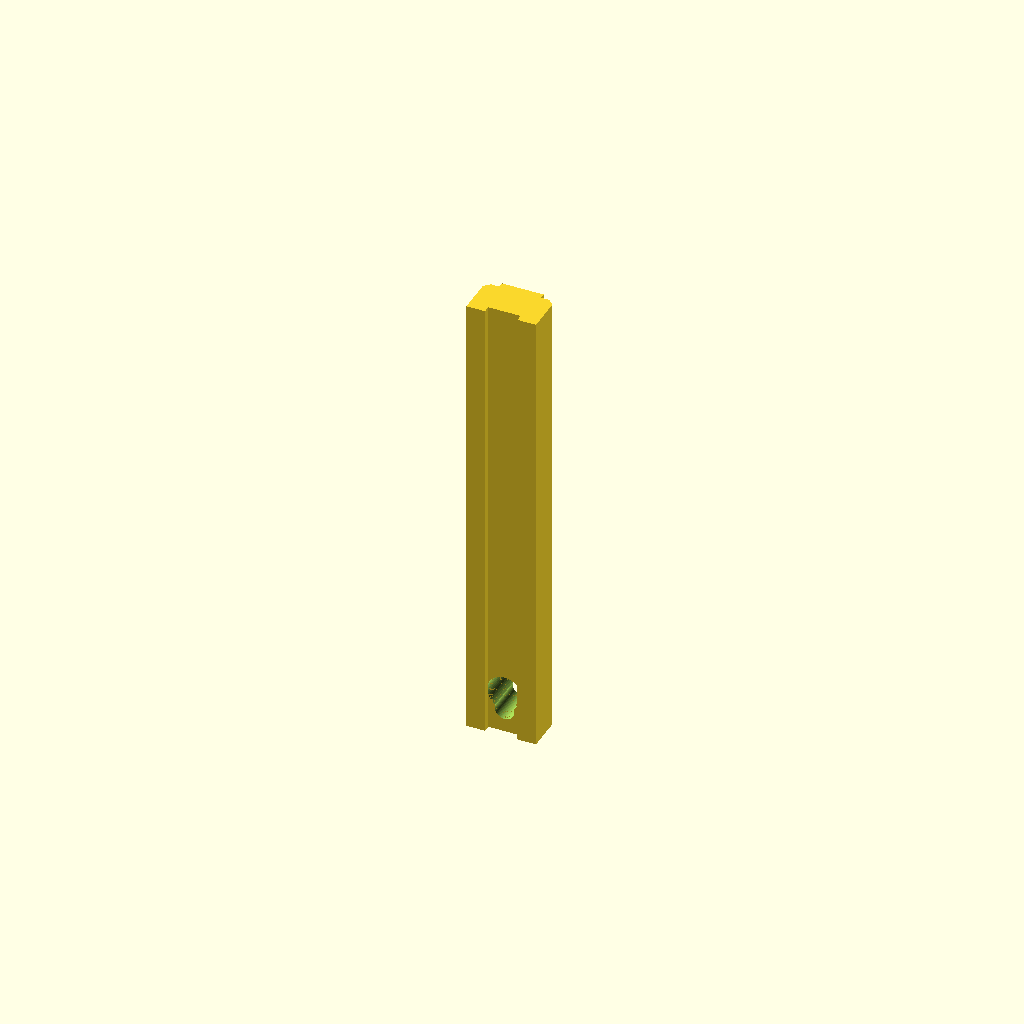
Cell 1: rendered with the file's own defaults.
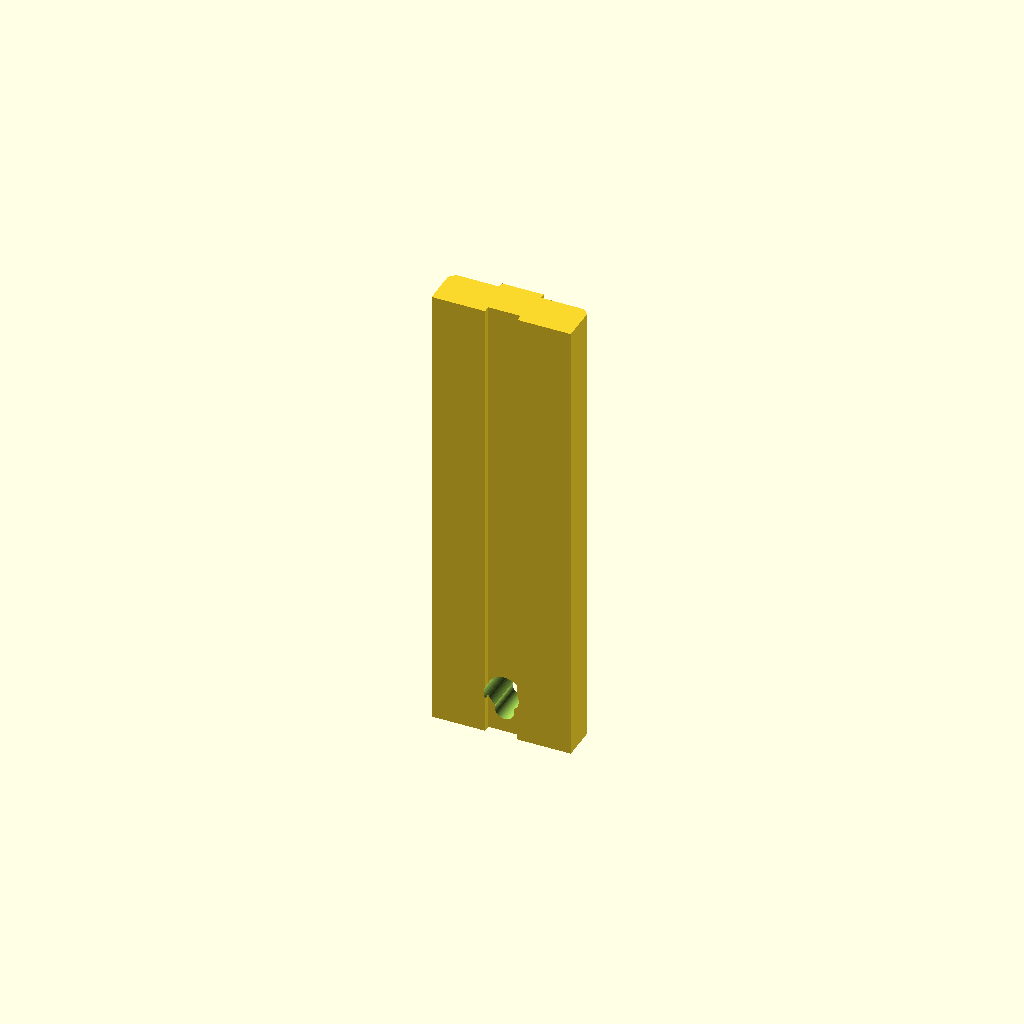
Cell 2 — rail_w set to 30, the other parameters unchanged.
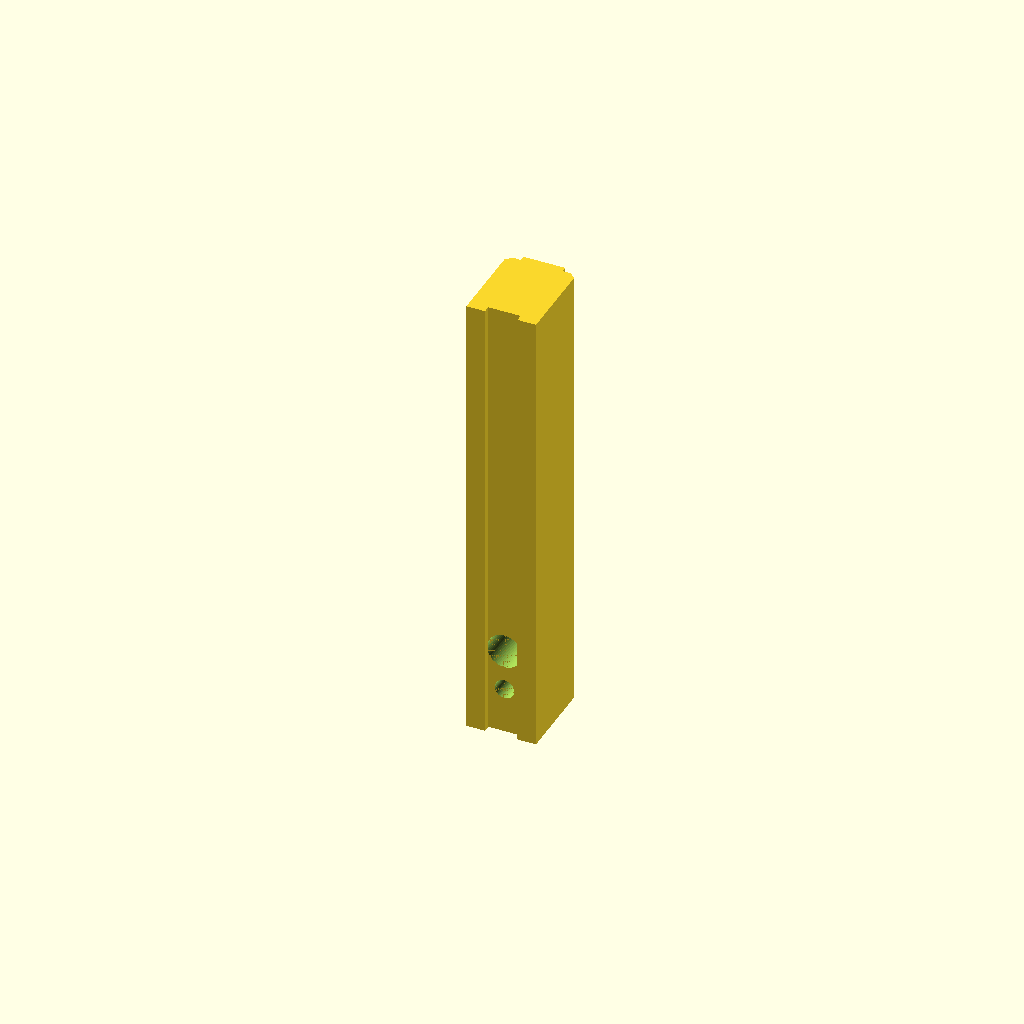
Cell 3: rail_h = 20 (everything else at default).
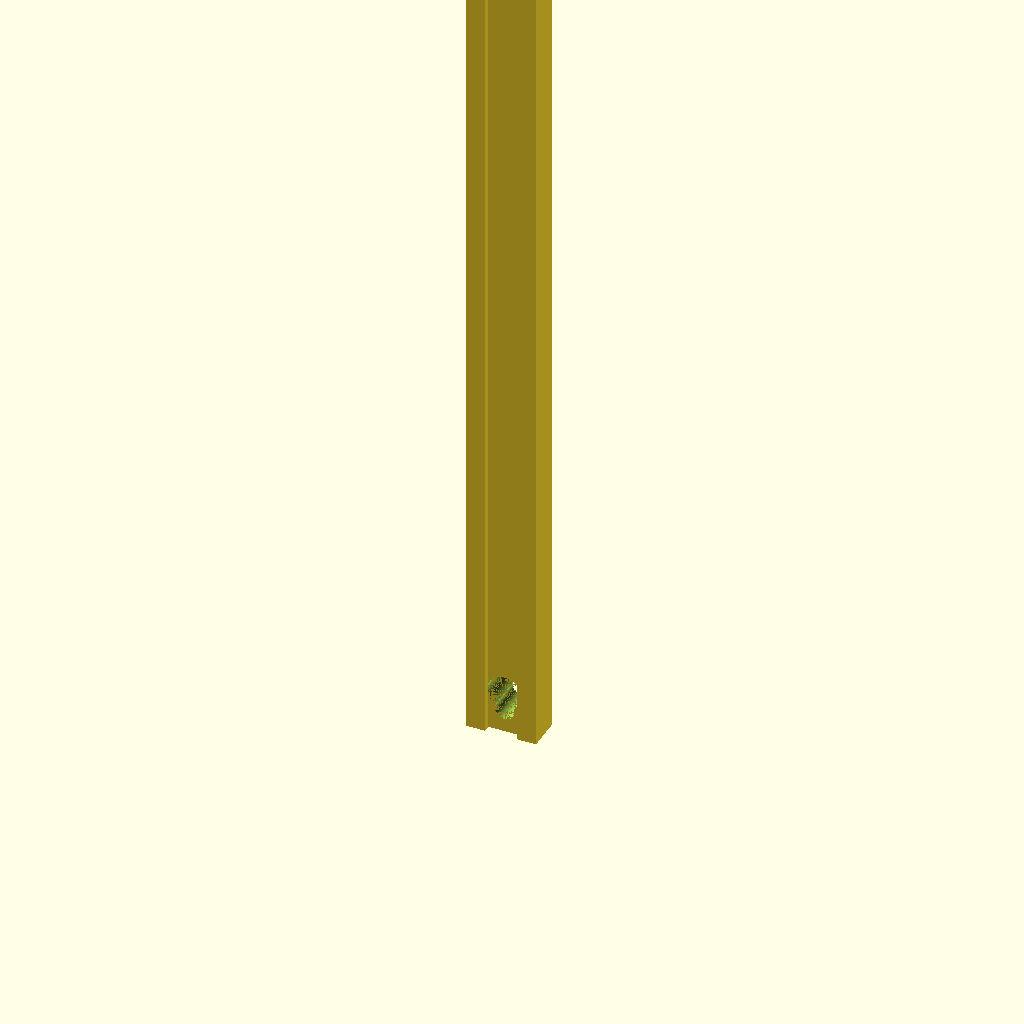
Cell 4: rail_l = 200 (everything else at default).
One fixed orthographic camera (rotation 55°, 0°, 25°; colour scheme Cornfield) for every cell.
Source of the model, additional_study/matched_effort/results/direct_repair/scad/rail__MGN15.scad:
$fn = 64;

// Miniature linear guide rail
rail_w = 15.0;   // width (X)
rail_h = 10.0;   // height (Z)
rail_l = 100.0;  // length (Y)

// Simple profile details (approximate)
top_flat_w = 9.0;
top_flat_h = 1.2;

side_chamfer = 1.2;   // chamfer size on top edges
bottom_relief_w = 7.0;
bottom_relief_h = 1.5;

hole_d = 4.2;         // mounting hole diameter
csk_d = 7.5;          // counterbore diameter
csk_h = 2.0;          // counterbore depth
end_margin = 10.0;
hole_pitch = 20.0;

module rail_body() {
    // Build a simple rail-like cross-section via polygon extrusion along Y
    // Cross-section in X-Z plane, centered at X=0, Z=0..rail_h
    w = rail_w;
    h = rail_h;
    tfw = top_flat_w;
    tfh = top_flat_h;
    ch = side_chamfer;
    brw = bottom_relief_w;
    brh = bottom_relief_h;

    // Ensure sane constraints
    tfw2 = min(tfw, w - 2*ch);
    brw2 = min(brw, w - 2*0.5);

    pts = [
        [-w/2, 0],
        [-w/2, h - tfh - ch],
        [-w/2 + ch, h - tfh],
        [-tfw2/2, h - tfh],
        [-tfw2/2, h],
        [ tfw2/2, h],
        [ tfw2/2, h - tfh],
        [ w/2 - ch, h - tfh],
        [ w/2, h - tfh - ch],
        [ w/2, 0],
        [ brw2/2, 0],
        [ brw2/2, brh],
        [-brw2/2, brh],
        [-brw2/2, 0]
    ];

    linear_extrude(height = rail_l, center = false, convexity = 10)
        polygon(points = pts);
}

module mounting_holes() {
    // Holes along Y, centered in X, drilled from top down
    // Place holes starting at end_margin, then every hole_pitch, ending before rail_l - end_margin
    for (y = [end_margin : hole_pitch : rail_l - end_margin + 0.001]) {
        // Through hole
        translate([0, y, rail_h/2])
            rotate([90, 0, 0])
                cylinder(d = hole_d, h = rail_w + 2, center = true);

        // Counterbore from top
        translate([0, y, rail_h - csk_h/2])
            rotate([90, 0, 0])
                cylinder(d = csk_d, h = rail_w + 2, center = true);
    }
}

difference() {
    // Orient: X=width, Y=length, Z=height
    rail_body();
    mounting_holes();
}
Parameter table extracted from the source (name, type, default, range or options):
rail_w: number, default 15
rail_h: number, default 10
rail_l: number, default 100
top_flat_w: number, default 9
top_flat_h: number, default 1.2
side_chamfer: number, default 1.2
bottom_relief_w: number, default 7
bottom_relief_h: number, default 1.5
hole_d: number, default 4.2
csk_d: number, default 7.5
csk_h: number, default 2
end_margin: number, default 10
hole_pitch: number, default 20
